Photos from the image-classification dataset "train" in the GitHub repository AbulHasnatHridoy/Fungal-Diseases-of-tea-leaves. Its 6 classes are: healthy, heliopeltis, red rust, red spider, sunlight scorching, thrips.

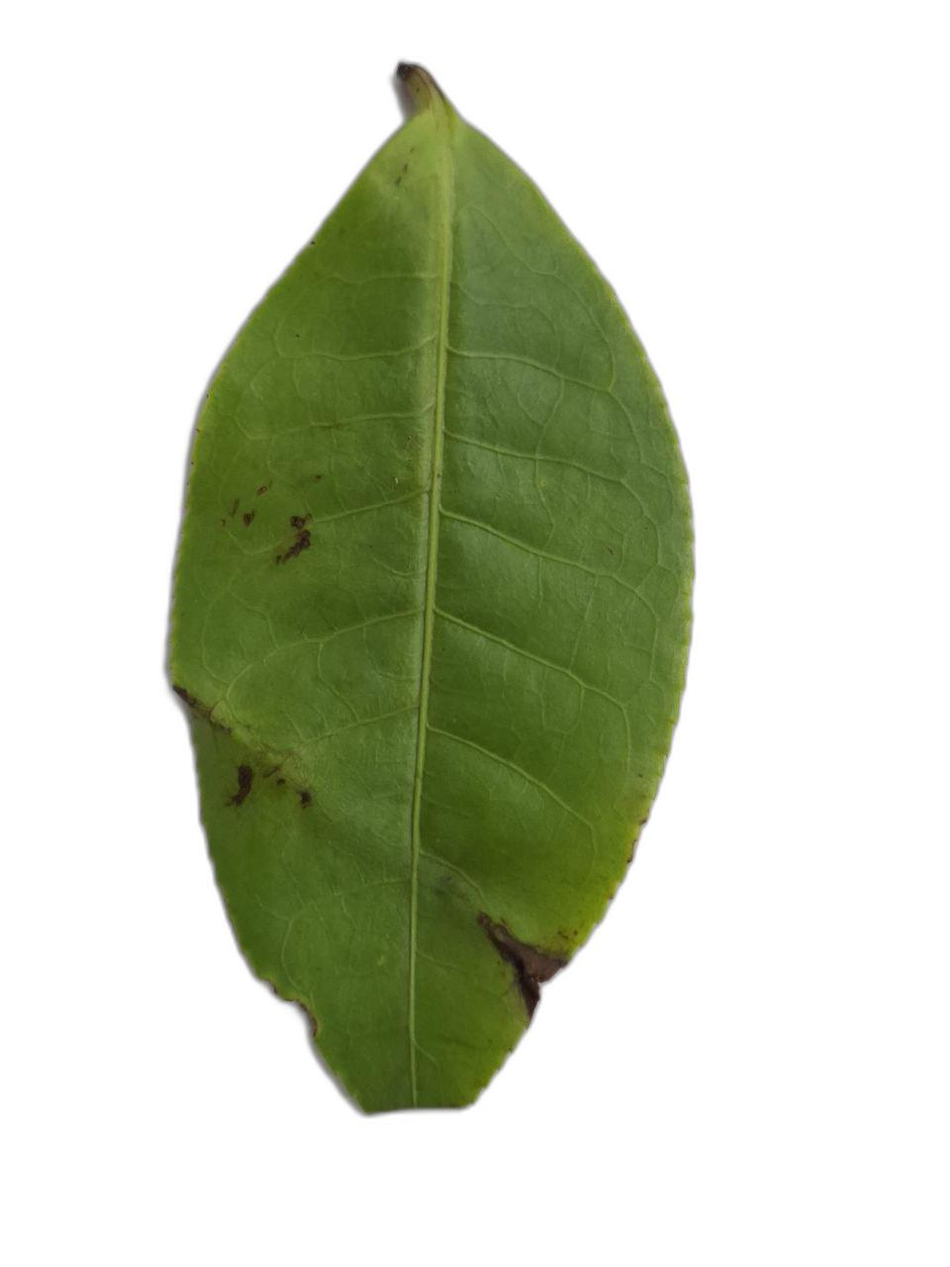
Label: red rust

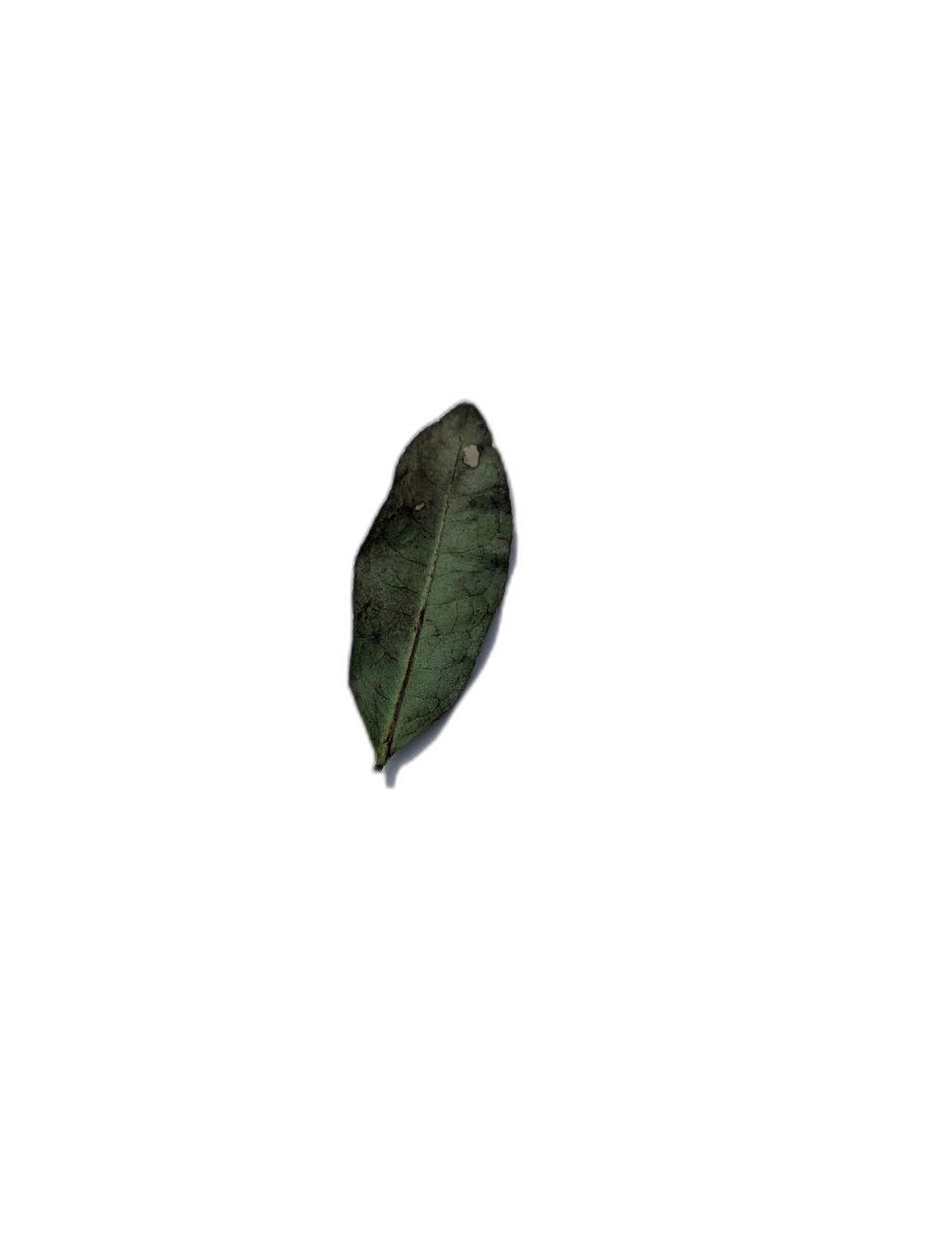
Label: sunlight scorching

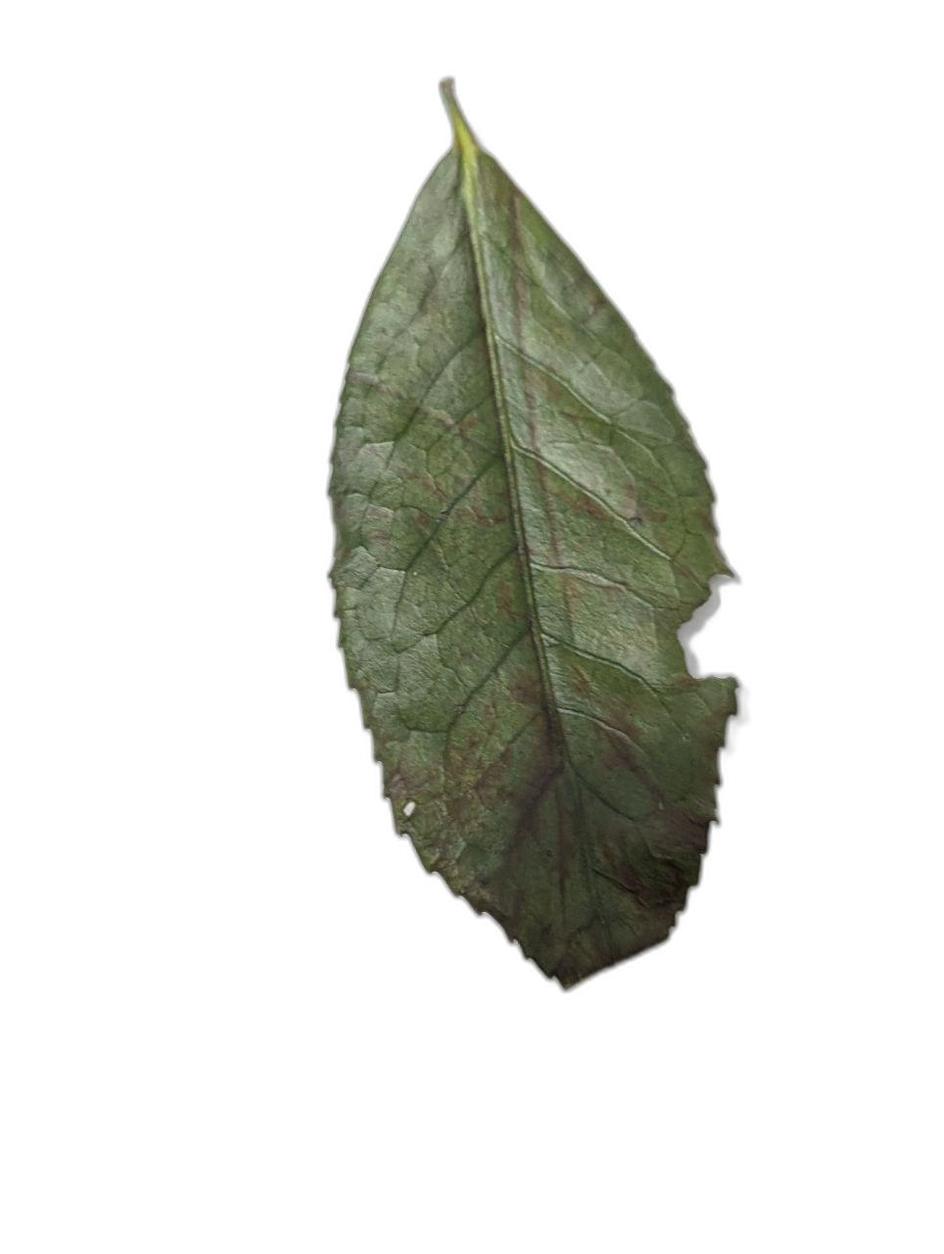
Label: sunlight scorching

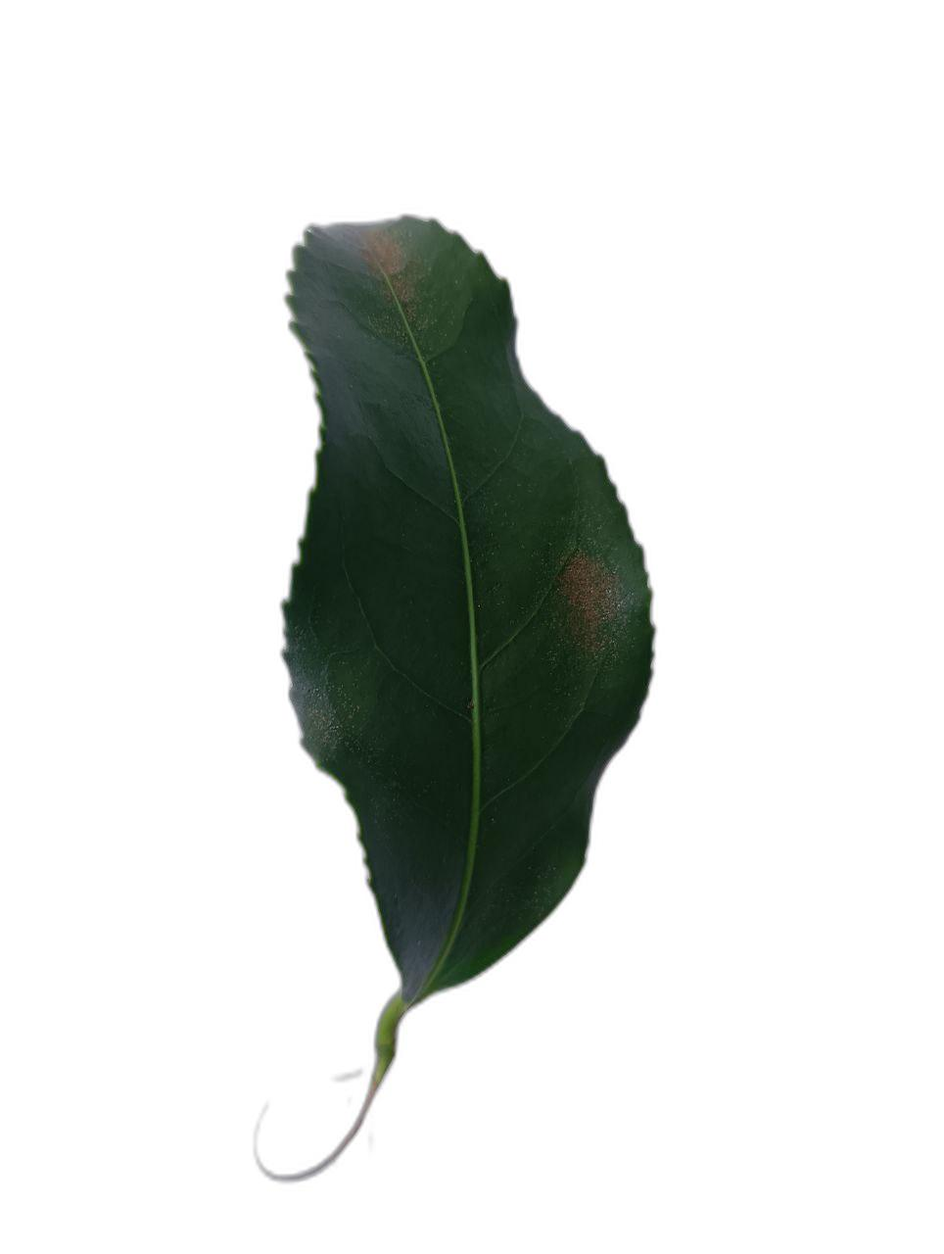
Label: red spider

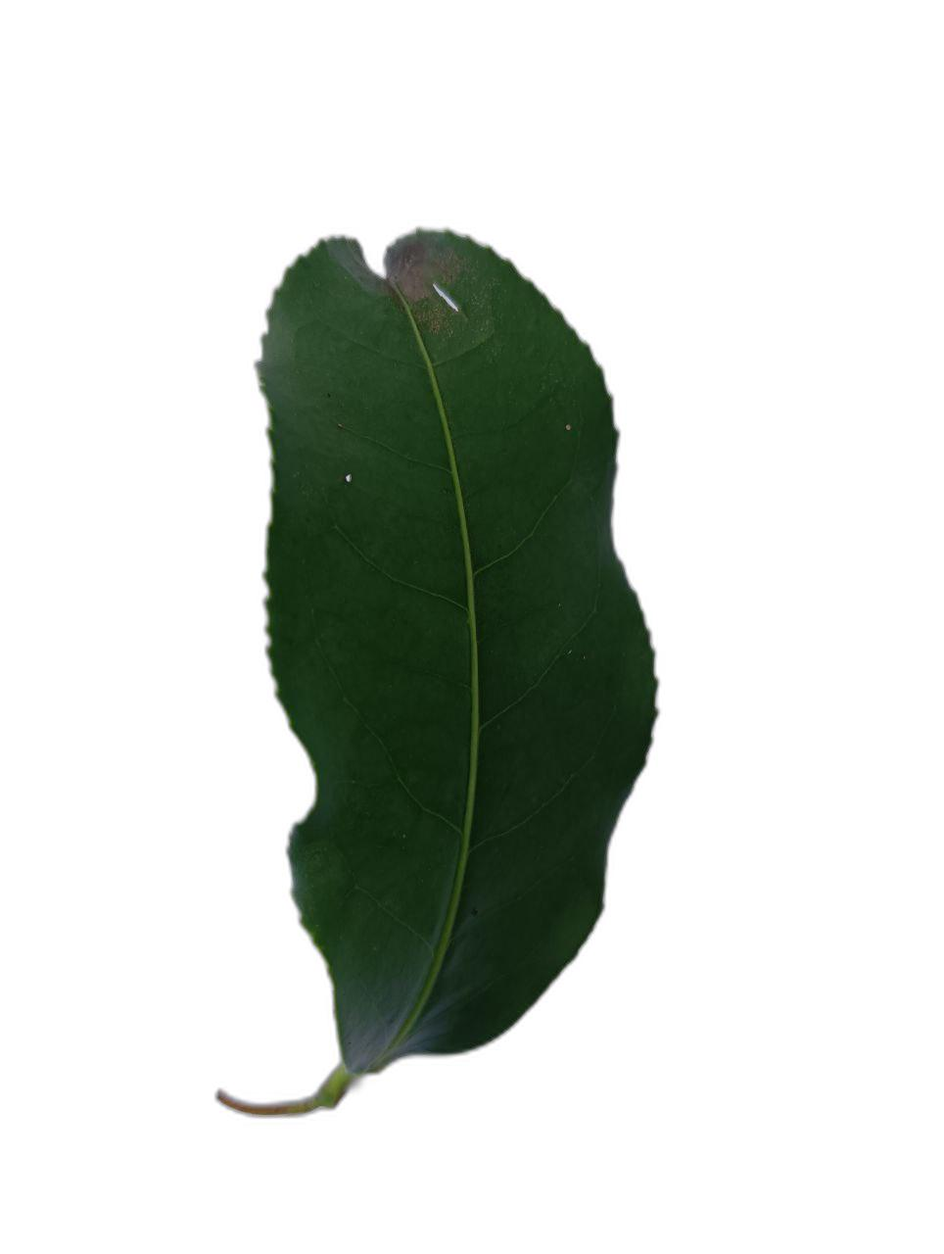
Label: healthy

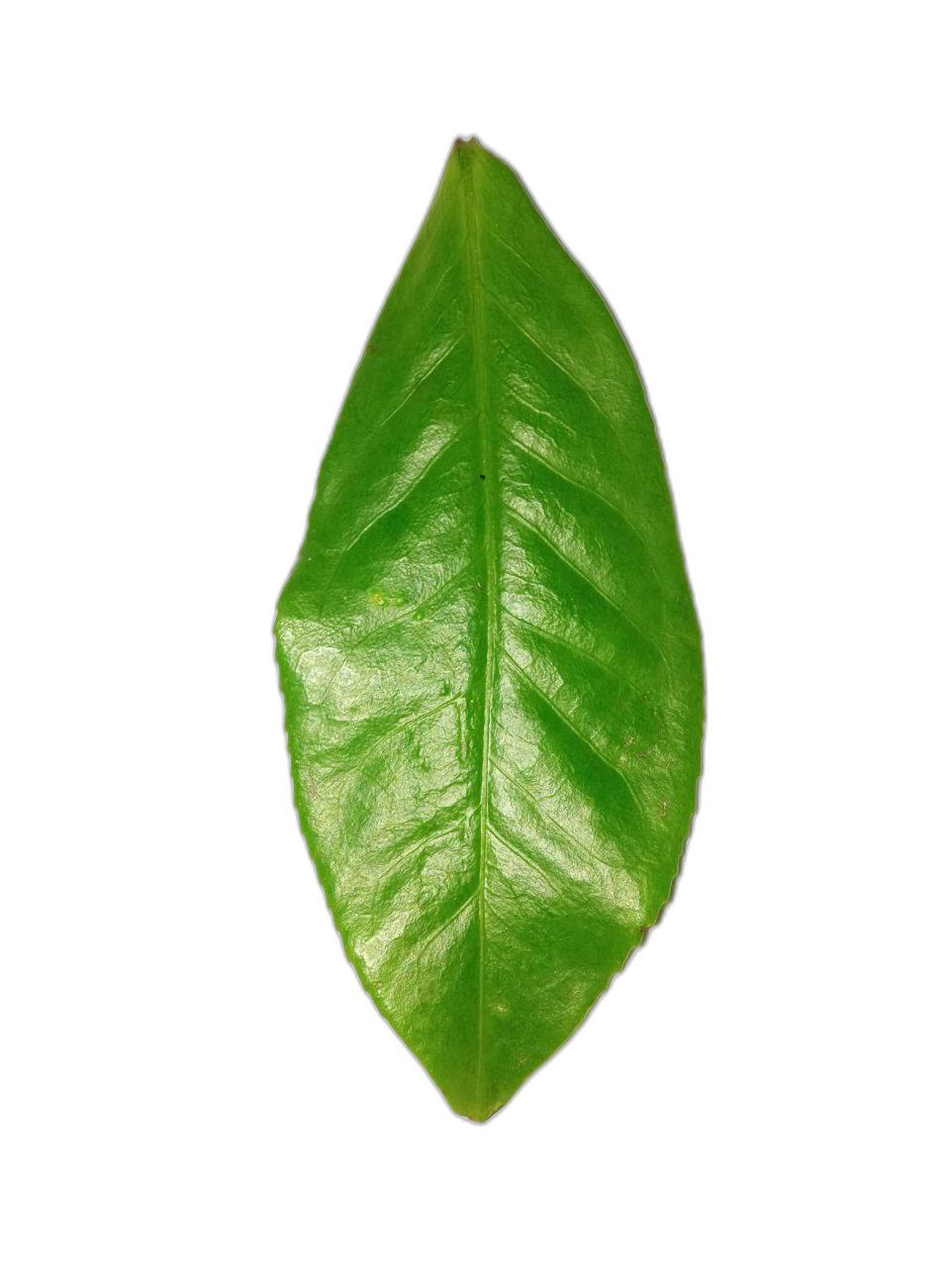
Label: healthy
